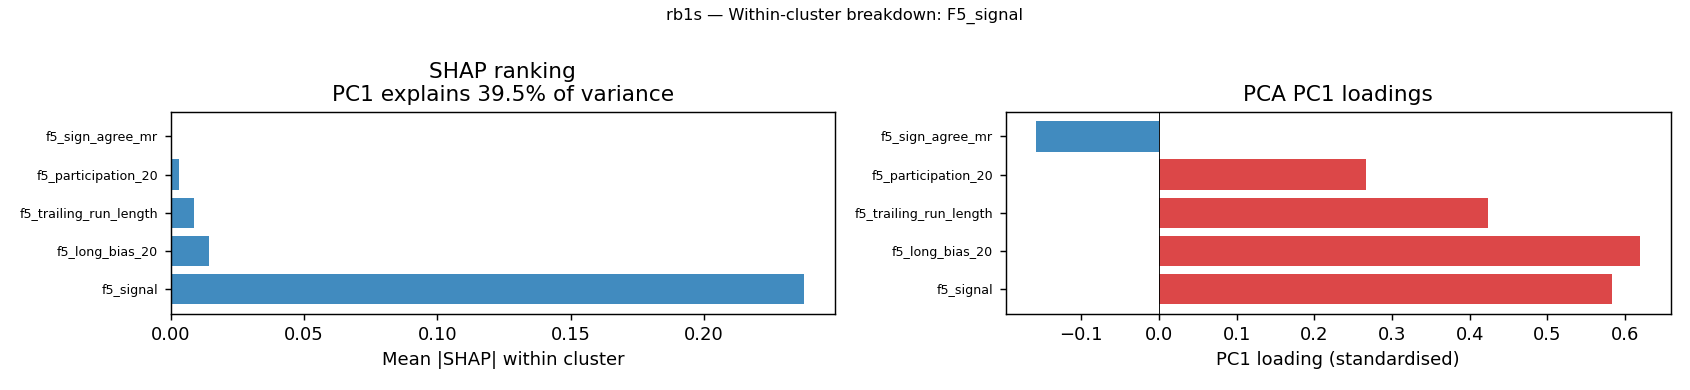

Source data for this figure (header and first rows):
feature, mean_shap_mag, pc1_loading, cluster, pca_pc1_var_explained
f5_signal, 0.2374, 0.5834, F5_signal, 0.3947
f5_long_bias_20, 0.01438, 0.6197, F5_signal, 0.3947
f5_trailing_run_length, 0.008951, 0.4235, F5_signal, 0.3947
f5_participation_20, 0.003016, 0.2669, F5_signal, 0.3947
f5_sign_agree_mr, 0.0002361, -0.1583, F5_signal, 0.3947
